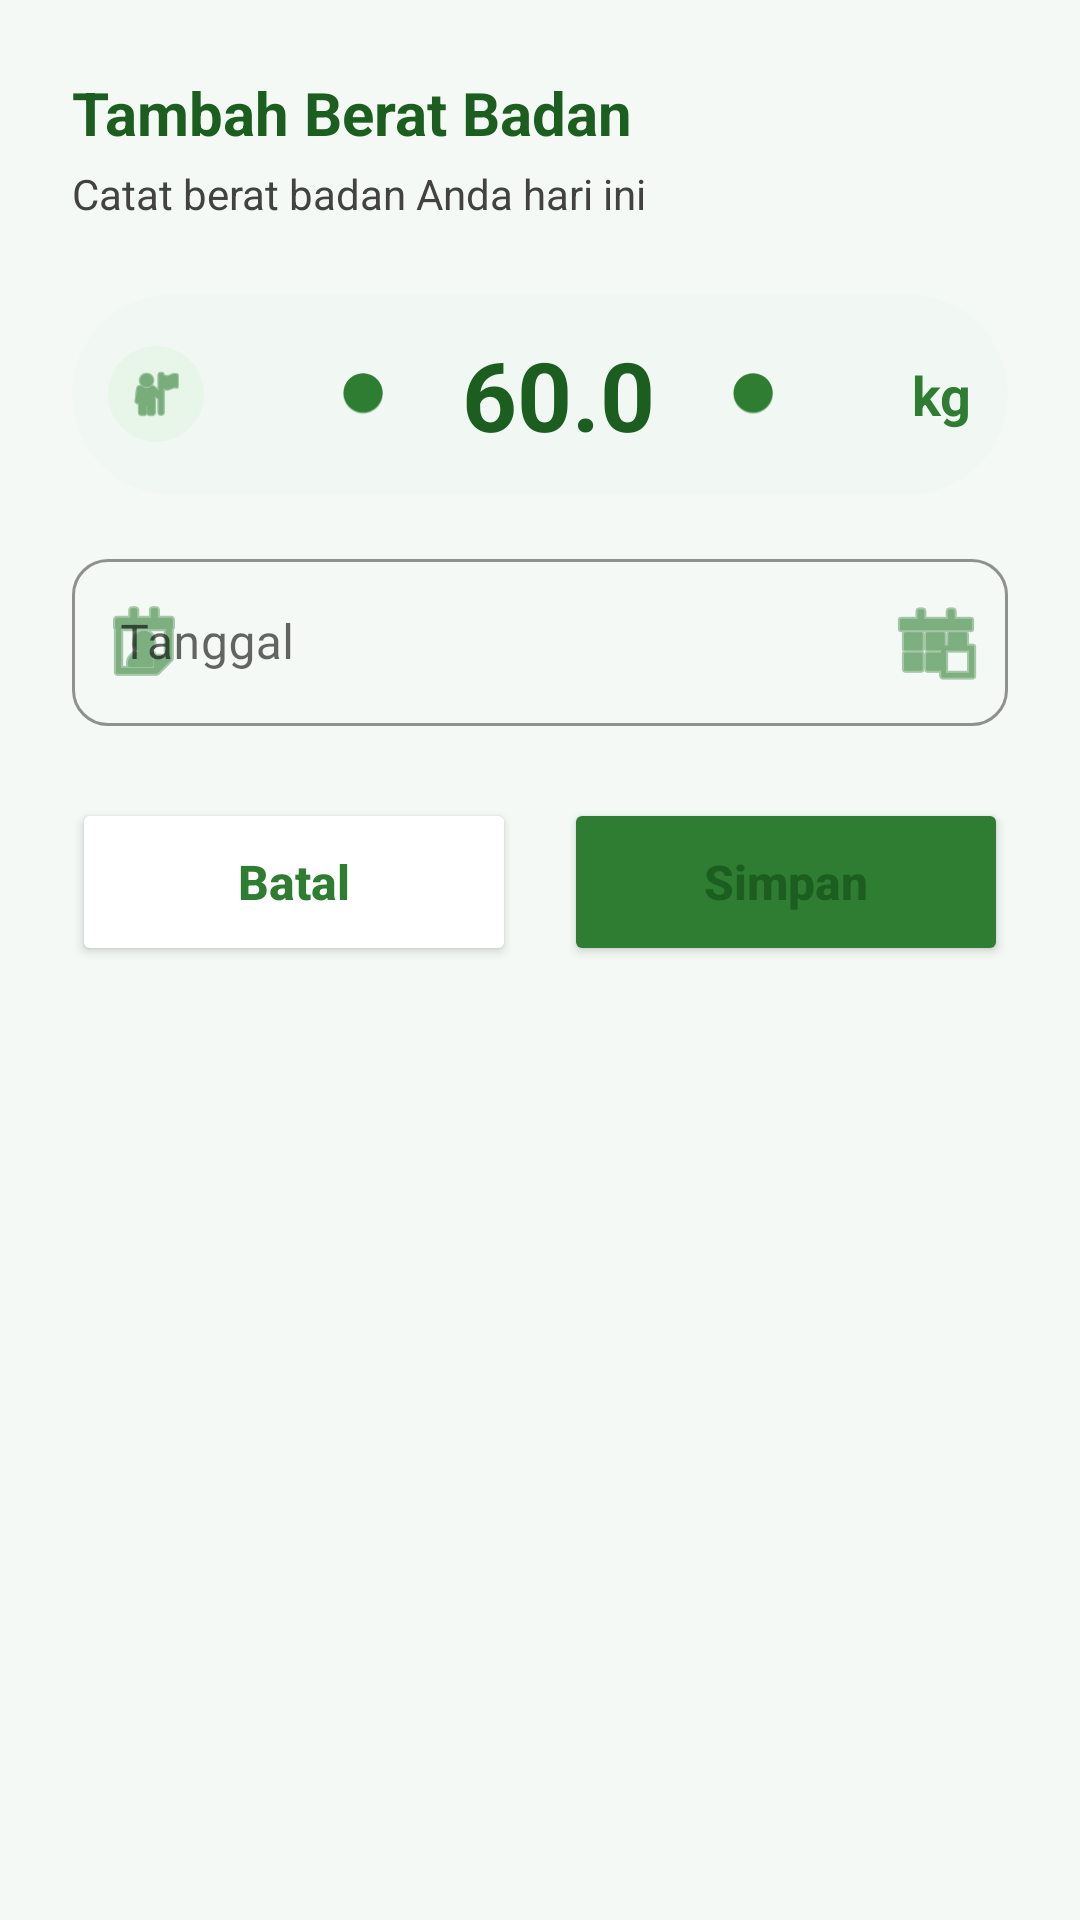

This screen was rendered from an Android layout file. Write that file and the resources it references.
<!-- AndroidManifest.xml: application theme Theme.MyHealthPredictor -->
<!-- res/layout/dialog_add_weight.xml -->
<?xml version="1.0" encoding="utf-8"?>
<LinearLayout xmlns:android="http://schemas.android.com/apk/res/android"
    xmlns:app="http://schemas.android.com/apk/res-auto"
    android:layout_width="match_parent"
    android:layout_height="wrap_content"
    android:orientation="vertical"
    android:padding="24dp">

    
    <TextView
        android:id="@+id/tv_dialog_title"
        android:layout_width="wrap_content"
        android:layout_height="wrap_content"
        android:text="Tambah Berat Badan"
        android:textSize="20sp"
        android:textStyle="bold"
        android:textColor="@color/text_title"/>

    <TextView
        android:layout_width="wrap_content"
        android:layout_height="wrap_content"
        android:text="Catat berat badan Anda hari ini"
        android:textSize="14sp"
        android:textColor="@color/text_body"
        android:layout_marginTop="4dp"
        android:layout_marginBottom="24dp"/>

    
    <LinearLayout
        android:layout_width="match_parent"
        android:layout_height="wrap_content"
        android:orientation="horizontal"
        android:gravity="center_vertical"
        android:background="@drawable/bg_pill_green"
        android:backgroundTint="#F1F8F4"
        android:padding="12dp">

        <ImageView
            android:layout_width="32dp"
            android:layout_height="32dp"
            android:src="@android:drawable/ic_menu_myplaces"
            android:background="@drawable/circle_bg_soft_green"
            android:padding="6dp"
            app:tint="@color/green_primary"/>

        <LinearLayout
            android:layout_width="0dp"
            android:layout_height="wrap_content"
            android:layout_weight="1"
            android:orientation="horizontal"
            android:gravity="center"
            android:layout_marginHorizontal="16dp">

            
            <ImageView
                android:id="@+id/btn_minus"
                android:layout_width="40dp"
                android:layout_height="40dp"
                android:src="@android:drawable/btn_minus"
                android:background="?attr/selectableItemBackgroundBorderless"
                android:padding="8dp"
                app:tint="@color/green_primary"/>

            
            <com.google.android.material.textfield.TextInputEditText
                android:id="@+id/et_weight"
                android:layout_width="100dp"
                android:layout_height="wrap_content"
                android:text="60.0"
                android:textSize="32sp"
                android:textStyle="bold"
                android:textColor="@color/text_title"
                android:gravity="center"
                android:inputType="numberDecimal"
                android:background="@android:color/transparent"
                android:maxLength="5"/>

            
            <ImageView
                android:id="@+id/btn_plus"
                android:layout_width="40dp"
                android:layout_height="40dp"
                android:src="@android:drawable/btn_plus"
                android:background="?attr/selectableItemBackgroundBorderless"
                android:padding="8dp"
                app:tint="@color/green_primary"/>

        </LinearLayout>

        <TextView
            android:layout_width="wrap_content"
            android:layout_height="wrap_content"
            android:text="kg"
            android:textSize="18sp"
            android:textStyle="bold"
            android:textColor="@color/green_primary"/>

    </LinearLayout>

    
    <com.google.android.material.textfield.TextInputLayout
        android:layout_width="match_parent"
        android:layout_height="wrap_content"
        android:hint="Tanggal"
        android:layout_marginTop="16dp"
        app:startIconDrawable="@android:drawable/ic_menu_my_calendar"
        app:startIconTint="@color/green_primary"
        app:endIconMode="custom"
        app:endIconDrawable="@android:drawable/ic_menu_today"
        app:endIconTint="@color/green_primary"
        app:boxCornerRadiusTopStart="12dp"
        app:boxCornerRadiusTopEnd="12dp"
        app:boxCornerRadiusBottomStart="12dp"
        app:boxCornerRadiusBottomEnd="12dp"
        app:boxStrokeColor="@color/green_primary"
        app:hintTextColor="@color/green_primary"
        style="@style/Widget.MaterialComponents.TextInputLayout.OutlinedBox">

        <com.google.android.material.textfield.TextInputEditText
            android:id="@+id/et_date"
            android:layout_width="match_parent"
            android:layout_height="wrap_content"
            android:inputType="none"
            android:focusable="false"
            android:clickable="true"
            android:textSize="16sp"/>

    </com.google.android.material.textfield.TextInputLayout>

    
    <LinearLayout
        android:layout_width="match_parent"
        android:layout_height="wrap_content"
        android:orientation="horizontal"
        android:layout_marginTop="24dp">

        <Button
            android:id="@+id/btn_cancel"
            android:layout_width="0dp"
            android:layout_height="56dp"
            android:layout_weight="1"
            android:text="Batal"
            android:textSize="16sp"
            android:textStyle="bold"
            android:textAllCaps="false"
            app:cornerRadius="28dp"
            android:backgroundTint="@color/white"
            android:textColor="@color/green_primary"
            app:strokeColor="@color/green_primary"
            app:strokeWidth="2dp"
            android:layout_marginEnd="8dp"/>

        <Button
            android:id="@+id/btn_save"
            android:layout_width="0dp"
            android:layout_height="56dp"
            android:layout_weight="1"
            android:text="Simpan"
            android:textSize="16sp"
            android:textStyle="bold"
            android:textAllCaps="false"
            app:cornerRadius="28dp"
            android:backgroundTint="@color/green_primary"
            android:layout_marginStart="8dp"/>

    </LinearLayout>

</LinearLayout>
<!-- resources referenced by this layout -->
<resources>
  <color name="green_primary">#2E7D32</color>
  <color name="text_body">#424242</color>
  <color name="text_title">#1B5E20</color>
  <color name="white">#FFFFFF</color>
  <!-- drawable bg_pill_green (drawable) -->
  <?xml version="1.0" encoding="utf-8"?>
  <shape xmlns:android="http://schemas.android.com/apk/res/android"
      android:shape="rectangle">
  
      <solid android:color="@color/green_primary"/>
      <corners android:radius="100dp"/>
  
  </shape>
  <!-- drawable circle_bg_soft_green (drawable) -->
  <?xml version="1.0" encoding="utf-8"?>
  <shape xmlns:android="http://schemas.android.com/apk/res/android"
      android:shape="oval">
      <solid android:color="#E8F5E9" /> 
  </shape>
  <style name="Theme.MyHealthPredictor" parent="Theme.MaterialComponents.Light.NoActionBar">
          
          <item name="colorPrimary">@color/green_primary</item>
          <item name="colorPrimaryVariant">@color/green_primary_variant</item>
          <item name="colorOnPrimary">@color/green_on_primary</item>
          
          <item name="colorSecondary">@color/green_secondary</item>
          <item name="colorSecondaryVariant">@color/green_secondary</item>
          <item name="colorOnSecondary">@color/green_on_primary</item>
          
          <item name="android:statusBarColor">?attr/colorPrimaryVariant</item>
          
          <item name="android:windowBackground">@color/green_background</item>
          <item name="android:textColorPrimary">@color/text_primary</item>
          <item name="android:textColorSecondary">@color/text_secondary</item>
      </style>
  <color name="green_primary_variant">#1B5E20</color>
  <color name="green_on_primary">#FFFFFF</color>
  <color name="green_secondary">#66BB6A</color>
  <color name="green_background">#F5F9F5</color>
  <color name="text_primary">#1B5E20</color>
  <color name="text_secondary">#424242</color>
</resources>
